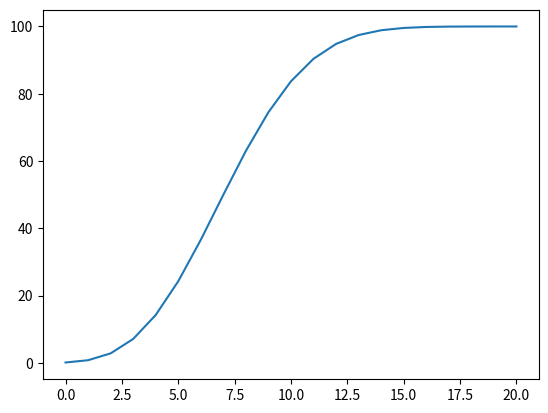

Write the Python code that produced this figure.
import numpy as np
import matplotlib.pyplot as plt

chances_x = {}
chances_xz = {}

pack_size = 4
iterations = 0

for j in range(6):
    for k in range(6):
        offset_abs = np.abs(j - k)
        if offset_abs not in chances_x:
            chances_x[offset_abs] = 1
        else:
            chances_x[offset_abs] += 1

        iterations += 1


for i in range(pack_size - 1):
    sorted_items = sorted(chances_x.items())
    for j, k in sorted(chances_x.items()):
        for l in range(k):
            for m in range(6):
                for n in range(6):
                    offset_abs = j + np.abs(m - n)
                    if offset_abs not in chances_x:
                        chances_x[offset_abs] = 1
                    else:
                        chances_x[offset_abs] += 1

                    iterations += 1

sorted_items = sorted(chances_x.items())
print(sorted_items)

chances = []

for i, j in sorted_items:
    chances.append((i, j / iterations))

cum = 0
cumulative_chances = []
blocks = []
overview = []
for i, j in chances:
    cum += j
    blocks.append(i)
    cumulative_chances.append(cum * 100)
    overview.append((i, cum * 100))

print(overview)

plt.plot(blocks, cumulative_chances)
plt.show()

print(iterations)
